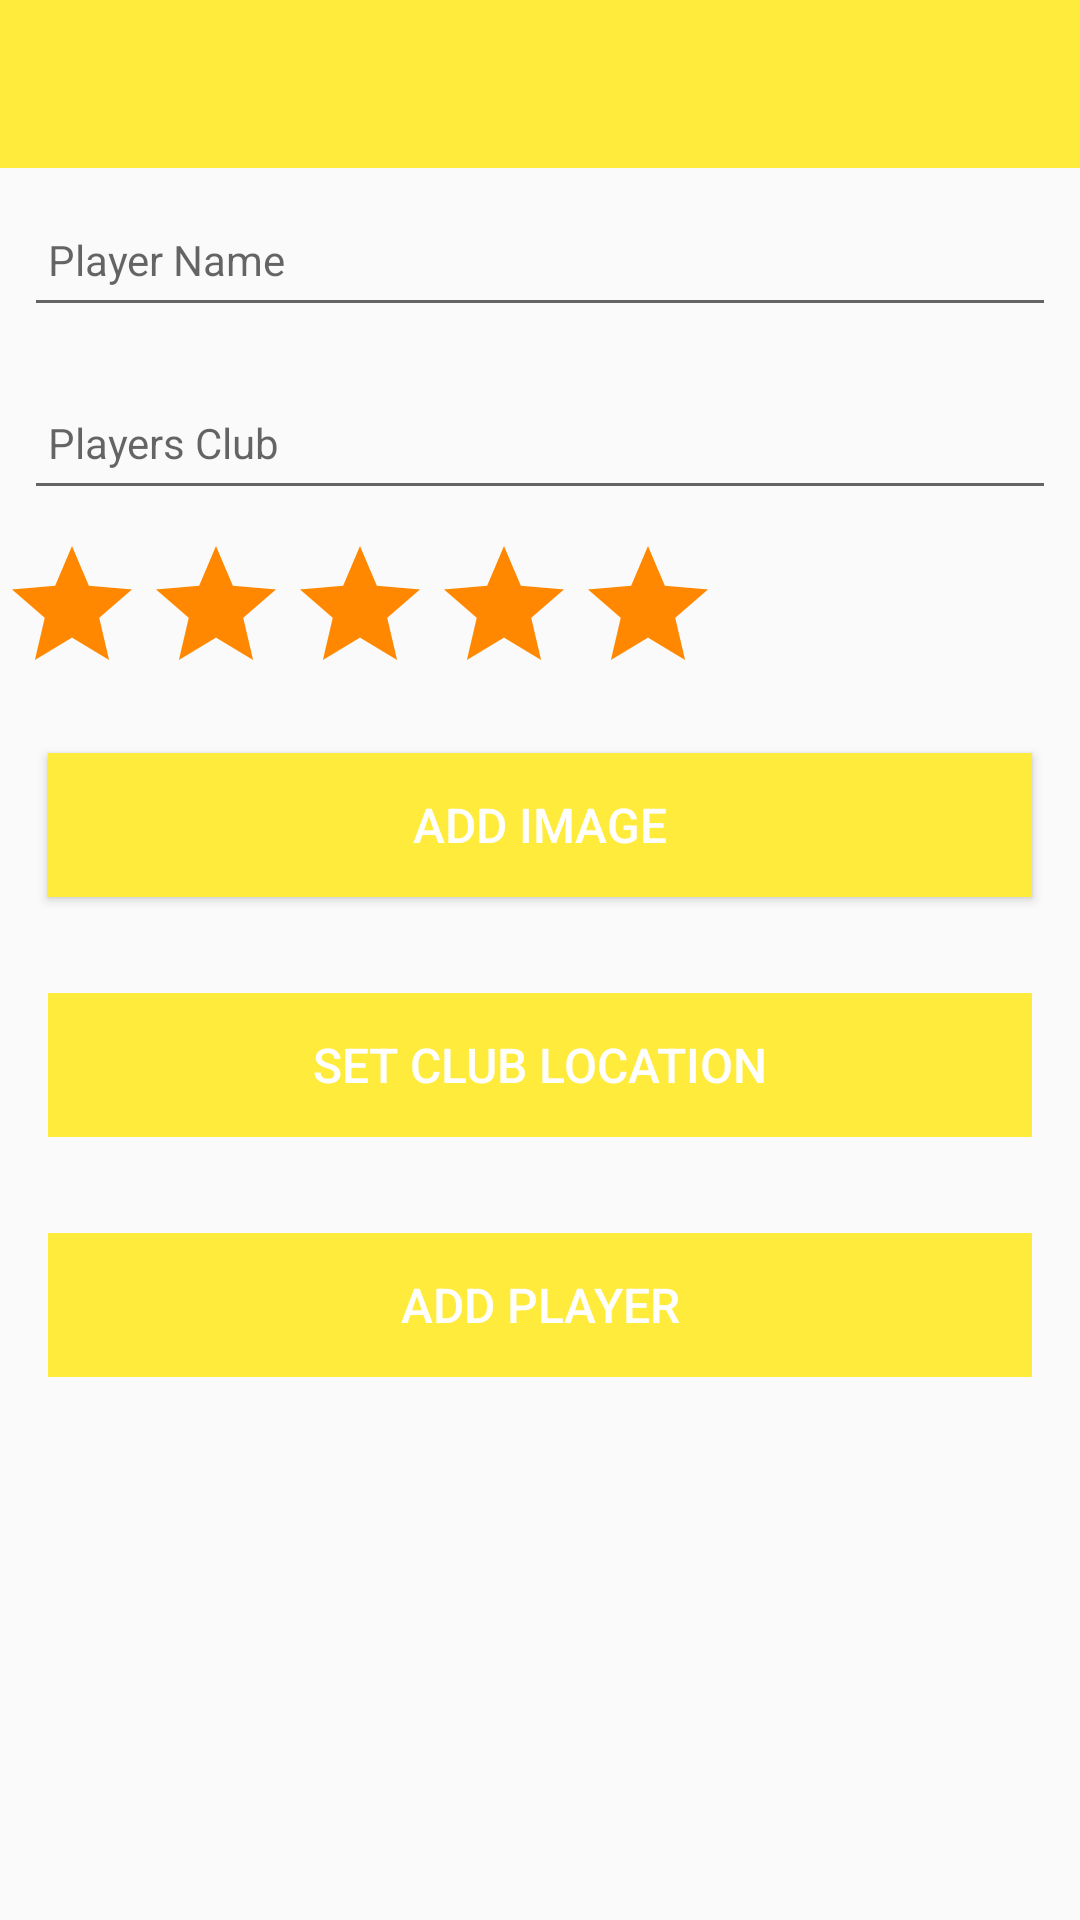

Layout XML and referenced resources for this Android screen:
<!-- AndroidManifest.xml: application theme Theme.Player -->
<!-- res/layout/activity_player.xml -->
<?xml version="1.0" encoding="utf-8"?>

<androidx.constraintlayout.widget.ConstraintLayout xmlns:android="http://schemas.android.com/apk/res/android"
    xmlns:app="http://schemas.android.com/apk/res-auto"
    xmlns:tools="http://schemas.android.com/tools"
    android:layout_width="match_parent"
    android:layout_height="match_parent"
    tools:context=".activities.PlayerActivity">

    <RelativeLayout
        android:layout_width="match_parent"
        android:layout_height="wrap_content"
        app:layout_constraintBottom_toBottomOf="parent"
        app:layout_constraintTop_toTopOf="parent">

        <com.google.android.material.appbar.AppBarLayout
            android:id="@+id/appBarLayout"
            android:layout_width="match_parent"
            android:layout_height="wrap_content"
            android:fitsSystemWindows="true"
            app:elevation="0dip">


            <androidx.appcompat.widget.Toolbar
                android:id="@+id/toolbarAdd"
                android:layout_width="match_parent"
                android:layout_height="wrap_content"
                app:theme="@style/MyToolbar">
            </androidx.appcompat.widget.Toolbar>
        </com.google.android.material.appbar.AppBarLayout>

        <ScrollView
            android:layout_width="match_parent"
            android:layout_height="match_parent"
            android:layout_below="@id/appBarLayout"
            android:fillViewport="true">

            <LinearLayout
                android:layout_width="match_parent"
                android:layout_height="wrap_content"
                android:orientation="vertical">

                <EditText
                    android:id="@+id/playerTitle"
                    android:layout_width="match_parent"
                    android:layout_height="45dp"
                    android:layout_margin="8dp"
                    android:autofillHints=""
                    android:hint="@string/hint_playerName"
                    android:inputType="text"
                    android:maxLength="25"
                    android:maxLines="1"
                    android:padding="8dp"
                    android:textSize="14sp" />

                <EditText
                    android:id="@+id/playerDescription"
                    android:layout_width="match_parent"
                    android:layout_height="45dp"
                    android:layout_margin="8dp"
                    android:autofillHints=""
                    android:hint="@string/hint_playersClub"
                    android:inputType="text"
                    android:maxLength="25"
                    android:maxLines="1"
                    android:padding="8dp"
                    android:textSize="14sp" />


                <RatingBar
                    android:id="@+id/ratingBar"
                    android:layout_width="wrap_content"
                    android:layout_height="wrap_content"
                    android:numStars="5"
                    android:progressBackgroundTint="@android:color/holo_orange_dark" />

                <Button
                    android:id="@+id/chooseImage"
                    android:layout_width="match_parent"
                    android:layout_height="wrap_content"
                    android:layout_margin="16dp"
                    android:paddingBottom="8dp"
                    android:paddingTop="8dp"
                    android:text="@string/button_addImage"
                    android:background="@color/yellow"
                    android:textColor="@color/design_default_color_on_primary"
                    android:textSize="16sp"/>

                <ImageView
                    android:id="@+id/playerImage"
                    android:layout_width="match_parent"
                    android:layout_height="wrap_content"
                    app:srcCompat="@mipmap/ic_launcher"/>



                <Button
                    android:id="@+id/playerLocation"
                    android:layout_width="match_parent"
                    android:layout_height="wrap_content"
                    android:layout_margin="16dp"
                    android:paddingBottom="8dp"
                    android:paddingTop="8dp"
                    android:stateListAnimator="@null"
                    android:text="@string/button_location"
                    android:background="@color/yellow"
                    android:textColor="@color/design_default_color_on_primary"
                    android:textSize="16sp"/>

                <Button
                    android:id="@+id/btnAdd"
                    android:layout_width="match_parent"
                    android:layout_height="wrap_content"
                    android:layout_margin="16dp"
                    android:paddingTop="8dp"
                    android:paddingBottom="8dp"
                    android:stateListAnimator="@null"
                    android:text="@string/button_addPlayer"
                    android:background="@color/yellow"
                    android:textColor="@color/design_default_color_on_primary"
                    android:textSize="16sp" />



            </LinearLayout>
        </ScrollView>



    </RelativeLayout>

</androidx.constraintlayout.widget.ConstraintLayout>
<!-- resources referenced by this layout -->
<resources>
  <color name="yellow">#FFFFEB3B</color>
  <string name="button_addImage"> Add Image </string>
  <string name="button_addPlayer">Add Player</string>
  <string name="button_location">Set Club Location</string>
  <string name="hint_playerName">Player Name</string>
  <string name="hint_playersClub">Players Club</string>
  <style name="MyToolbar" parent="ThemeOverlay.AppCompat.Dark.ActionBar">
          <item name="android:background">@color/yellow</item>
          <item name="android:textColorPrimary">@color/white</item>
      </style>
  <style name="Theme.Player" parent="Theme.AppCompat.Light.NoActionBar">
          
          <item name="colorPrimary">@color/yellow</item>
          <item name="colorPrimaryVariant">@color/black</item>
          <item name="colorOnPrimary">@color/white</item>
          
          <item name="colorSecondary">@color/yellow</item>
          <item name="colorSecondaryVariant">@color/yellow</item>
          <item name="colorOnSecondary">@color/black</item>
          
          <item name="android:statusBarColor" tools:targetApi="l">?attr/colorPrimaryVariant</item>
          
      </style>
  <color name="white">#FFFFFFFF</color>
  <color name="black">#FF000000</color>
</resources>
